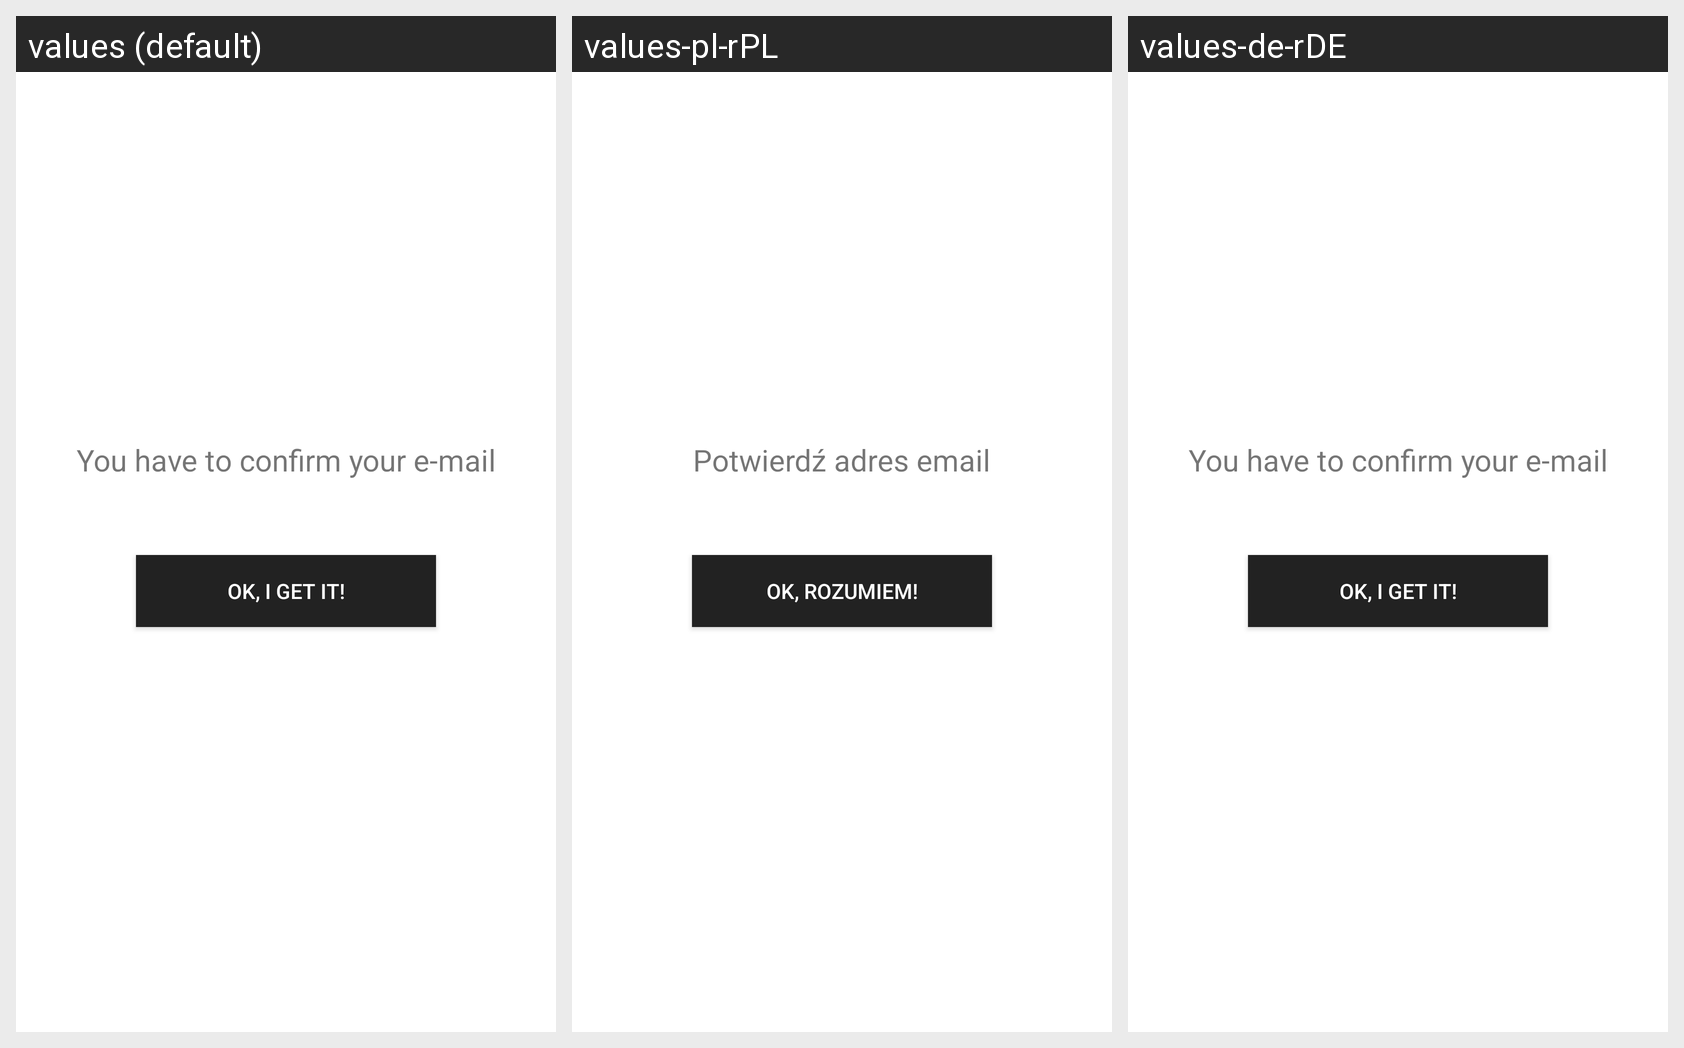

The Android screen above is rendered under several locales of the same app. Produce the string resources it draws, with the default and per-locale values.
Android screen res/layout/activity_confirm_mail.xml rendered under 3 locales, left to right: values (default), values-pl-rPL, values-de-rDE. Device: Nexus 5 (rendered at 1080×1920; each locale shown at half size, 540×960, under a caption strip naming it); theme AppTheme.
Strings drawn on this screen, with the default value and each locale's value (text and hints the layout hard-codes, and strings that could not be matched under every locale, appear in the picture but are not listed):

you_have_to_confirm_your_e_mail
  values: You have to confirm your e-mail
  values-pl-rPL: Potwierdź adres email
  values-de-rDE: You have to confirm your e-mail  [not translated; the default value is used]

ok_i_get_it
  values: OK, I get it!
  values-pl-rPL: Ok, rozumiem!
  values-de-rDE: OK, I get it!  [not translated; the default value is used]
